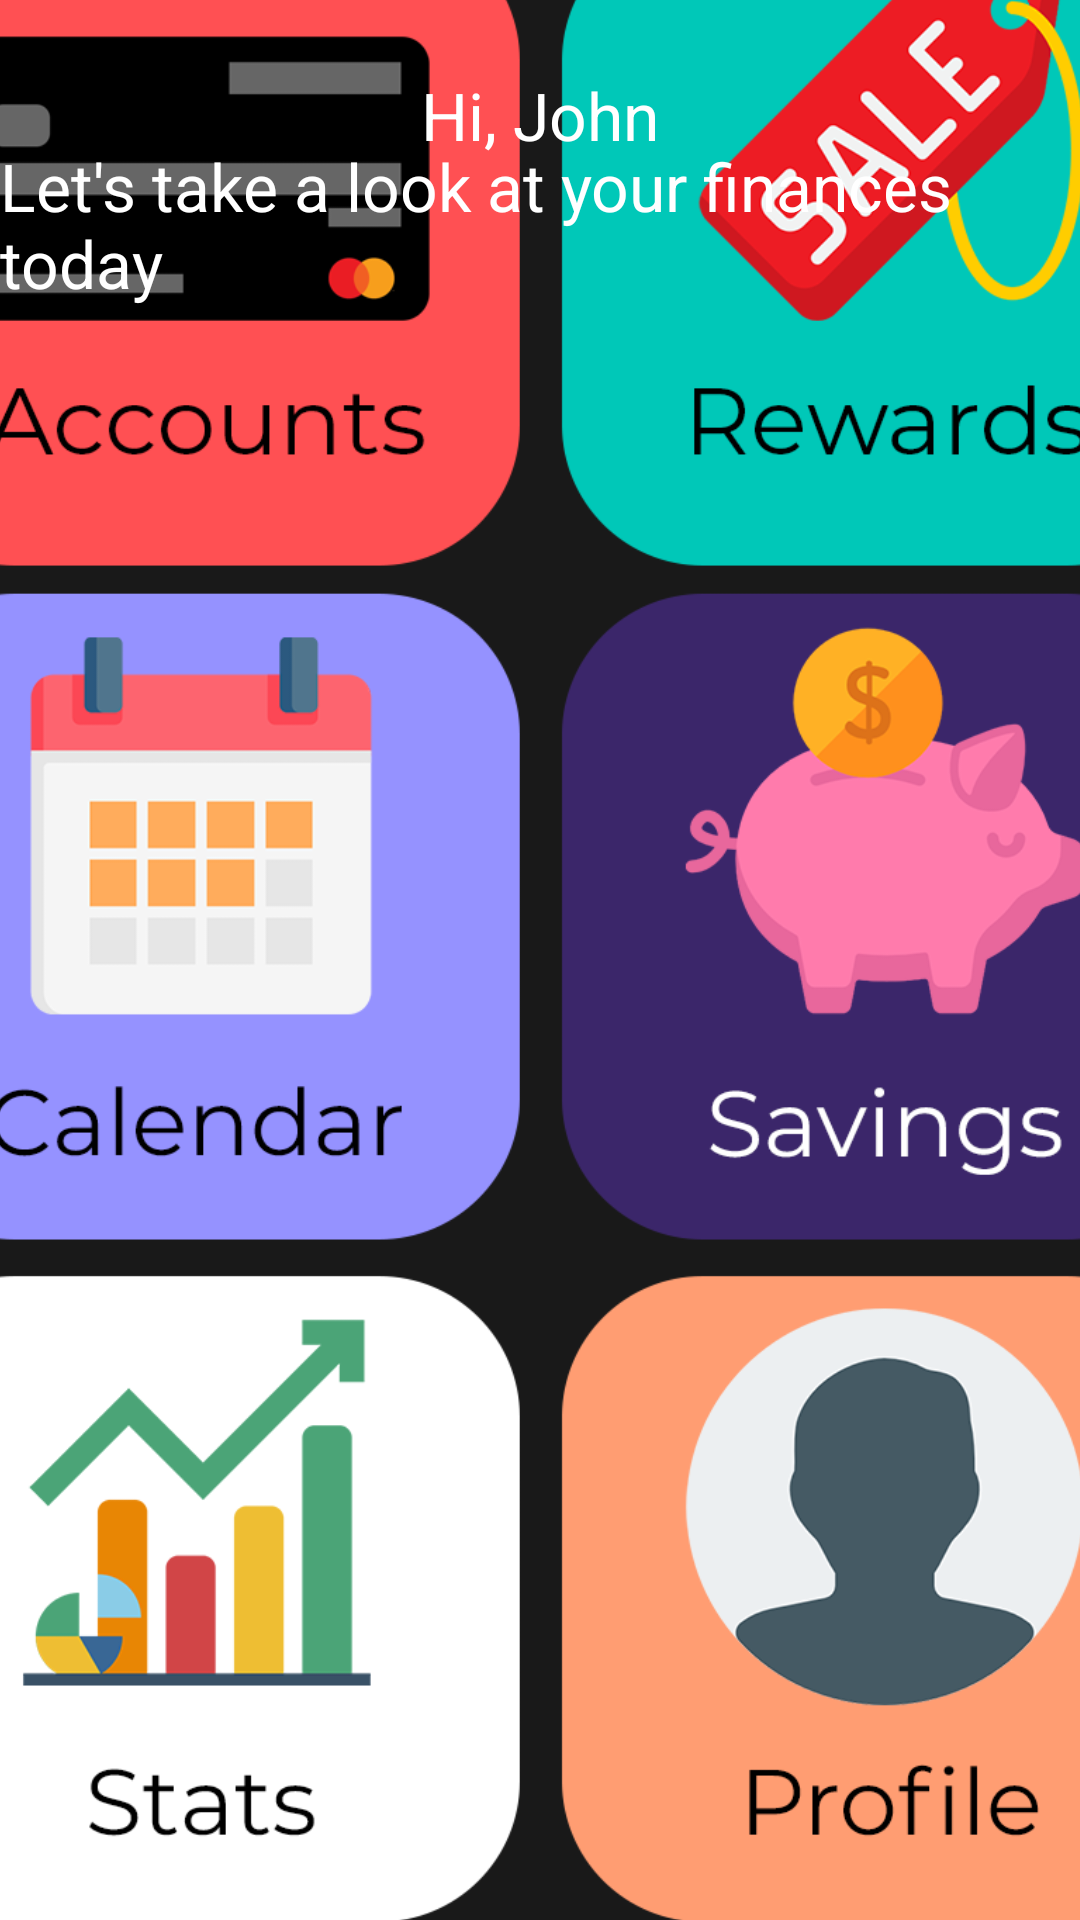

Reconstruct the res/layout file that produces this screen, plus the resources it refers to.
<!-- AndroidManifest.xml: application theme Theme.COMP4020UI2Prototype -->
<!-- res/layout/activity_main.xml -->
<?xml version="1.0" encoding="utf-8"?>
<androidx.constraintlayout.widget.ConstraintLayout xmlns:android="http://schemas.android.com/apk/res/android"
    xmlns:app="http://schemas.android.com/apk/res-auto"
    xmlns:tools="http://schemas.android.com/tools"
    android:layout_width="match_parent"
    android:layout_height="match_parent"
    android:background="#191919"
    tools:context=".MainActivity">


    <ImageView
        android:id="@+id/imageView"
        android:layout_width="511dp"
        android:layout_height="726dp"
        app:layout_constraintBottom_toBottomOf="parent"
        app:layout_constraintEnd_toEndOf="parent"
        app:layout_constraintHorizontal_bias="0.505"
        app:layout_constraintStart_toStartOf="parent"
        app:layout_constraintTop_toTopOf="parent"
        app:layout_constraintVertical_bias="0.623"
        app:srcCompat="@drawable/bg_imageview" />

    <TextView
        android:layout_width="wrap_content"
        android:layout_height="wrap_content"
        android:text="Hi, John"
        android:textSize="22dp"
        android:textColor="@color/white"
        app:layout_constraintBottom_toBottomOf="parent"
        app:layout_constraintEnd_toEndOf="parent"
        app:layout_constraintHorizontal_bias="0.5"
        app:layout_constraintLeft_toLeftOf="parent"
        app:layout_constraintRight_toRightOf="parent"
        app:layout_constraintStart_toStartOf="parent"
        app:layout_constraintTop_toTopOf="parent"
        app:layout_constraintVertical_bias="0.039" />

    <TextView
        android:layout_width="wrap_content"
        android:layout_height="wrap_content"
        android:text="Let's take a look at your finances today"
        android:textSize="22dp"

        android:textColor="@color/white"
        app:layout_constraintBottom_toBottomOf="parent"
        app:layout_constraintEnd_toEndOf="parent"
        app:layout_constraintHorizontal_bias="0.5"
        app:layout_constraintLeft_toLeftOf="parent"
        app:layout_constraintRight_toRightOf="parent"
        app:layout_constraintStart_toStartOf="parent"
        app:layout_constraintTop_toTopOf="parent"
        app:layout_constraintVertical_bias="0.081" />

    <Button
        android:id="@+id/statsButton"
        android:layout_width="215dp"
        android:layout_height="215dp"
        android:alpha="0"
        app:layout_constraintBottom_toBottomOf="parent"
        app:layout_constraintEnd_toEndOf="parent"
        app:layout_constraintHorizontal_bias="0.205"
        app:layout_constraintStart_toStartOf="parent"
        app:layout_constraintTop_toTopOf="parent"
        app:layout_constraintVertical_bias="0.833" />

    <Button
        android:id="@+id/calendarButton"
        android:layout_width="215dp"
        android:layout_height="215dp"
        android:alpha="0"
        app:layout_constraintBottom_toBottomOf="parent"
        app:layout_constraintEnd_toEndOf="parent"
        app:layout_constraintHorizontal_bias="0.205"
        app:layout_constraintStart_toStartOf="parent"
        app:layout_constraintTop_toTopOf="parent"
        app:layout_constraintVertical_bias="0.529" />

    <Button
        android:id="@+id/accountsButton"
        android:layout_width="215dp"
        android:layout_height="215dp"
        android:alpha="0"
        app:layout_constraintBottom_toBottomOf="parent"
        app:layout_constraintEnd_toEndOf="parent"
        app:layout_constraintHorizontal_bias="0.205"
        app:layout_constraintStart_toStartOf="parent"
        app:layout_constraintTop_toTopOf="parent"
        app:layout_constraintVertical_bias="0.233" />

    <Button
        android:id="@+id/rewardsButton"
        android:layout_width="215dp"
        android:layout_height="215dp"
        android:alpha="0"
        app:layout_constraintBottom_toBottomOf="parent"
        app:layout_constraintEnd_toEndOf="parent"
        app:layout_constraintHorizontal_bias="0.794"
        app:layout_constraintStart_toStartOf="parent"
        app:layout_constraintTop_toTopOf="parent"
        app:layout_constraintVertical_bias="0.233" />

    <Button
        android:id="@+id/savingButton"
        android:layout_width="215dp"
        android:layout_height="215dp"
        android:alpha="0"
        app:layout_constraintBottom_toBottomOf="parent"
        app:layout_constraintEnd_toEndOf="parent"
        app:layout_constraintHorizontal_bias="0.794"
        app:layout_constraintStart_toStartOf="parent"
        app:layout_constraintTop_toTopOf="parent"
        app:layout_constraintVertical_bias="0.529" />

    <Button
        android:id="@+id/profileButton"
        android:layout_width="215dp"
        android:layout_height="215dp"
        android:alpha="0"
        app:layout_constraintBottom_toBottomOf="parent"
        app:layout_constraintEnd_toEndOf="parent"
        app:layout_constraintHorizontal_bias="0.795"
        app:layout_constraintStart_toStartOf="parent"
        app:layout_constraintTop_toTopOf="parent"
        app:layout_constraintVertical_bias="0.834" />


</androidx.constraintlayout.widget.ConstraintLayout>
<!-- resources referenced by this layout -->
<resources>
  <!-- drawable bg_imageview: png bitmap (drawable-v24, 141272 bytes) -->
  <style name="Theme.COMP4020UI2Prototype" parent="Theme.MaterialComponents.DayNight.NoActionBar">
          
          <item name="colorPrimary">@color/purple_500</item>
          <item name="colorPrimaryVariant">#191919</item>
          <item name="colorOnPrimary">@color/white</item>
          
          <item name="colorSecondary">@color/teal_200</item>
          <item name="colorSecondaryVariant">@color/teal_700</item>
          <item name="colorOnSecondary">@color/black</item>
          
          <item name="android:statusBarColor" tools:targetApi="l">?attr/colorPrimaryVariant</item>
          
      </style>
  <!-- not gathered from this repository: default colours our renderer supplied (Android Studio template values) -->
  <color name="purple_500">#FF6200EE</color>
  <color name="teal_200">#FF03DAC5</color>
  <color name="teal_700">#FF018786</color>
  <color name="black">#FF000000</color>
  <color name="white">#FFFFFFFF</color>
</resources>
